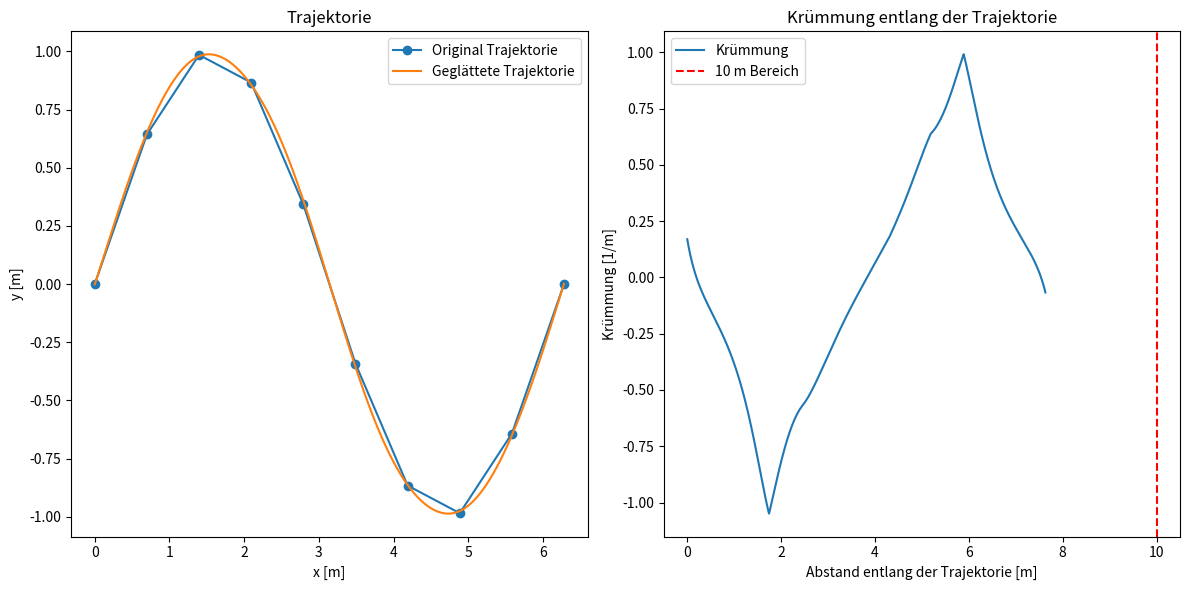

Here is the Python script that generated this plot:
import numpy as np
from scipy.interpolate import splprep, splev
import matplotlib.pyplot as plt

# sinus trajectorie
t = np.linspace(0, 2*np.pi, 10)
trajectory = np.array([t, np.sin(t)]).T

# Trajektorie glätten mit einem Spline
tck, u = splprep([trajectory[:, 0], trajectory[:, 1]], s=0.0009)  # s=Glättungsfaktor
u_fine = np.linspace(0, 1, 1000)  # feinere Abtastung
x_smooth, y_smooth = splev(u_fine, tck)

# Numerische Ableitungen der geglätteten Trajektorie
dx, dy = splev(u_fine, tck, der=1)
ddx, ddy = splev(u_fine, tck, der=2)

# Krümmung berechnen
curvature = (dx * ddy - dy * ddx) / (dx**2 + dy**2)**1.5

# Abstand entlang der geglätteten Trajektorie berechnen
distance = np.cumsum(np.sqrt(np.diff(x_smooth)**2 + np.diff(y_smooth)**2))
distance = np.insert(distance, 0, 0)  # Start bei 0 m

# Krümmung im Bereich der ersten 10 m
curvature_in_range = curvature[distance <= 10]

# Mittlere Krümmung in den ersten 10 m
mean_curvature = np.mean(curvature_in_range)
print(f"Mittlere Krümmung in den ersten 10 m: {mean_curvature:.4f}")

# Plot der geglätteten Trajektorie und Krümmung
plt.figure(figsize=(12, 6))
plt.subplot(1, 2, 1)
plt.plot(trajectory[:, 0], trajectory[:, 1], 'o-', label='Original Trajektorie')
plt.plot(x_smooth, y_smooth, '-', label='Geglättete Trajektorie')
plt.xlabel('x [m]')
plt.ylabel('y [m]')
plt.legend()
plt.title('Trajektorie')

plt.subplot(1, 2, 2)
plt.plot(distance, curvature, label='Krümmung')
plt.axvline(10, color='r', linestyle='--', label='10 m Bereich')
plt.xlabel('Abstand entlang der Trajektorie [m]')
plt.ylabel('Krümmung [1/m]')
plt.legend()
plt.title('Krümmung entlang der Trajektorie')

plt.tight_layout()
plt.savefig('curve_test.png')
